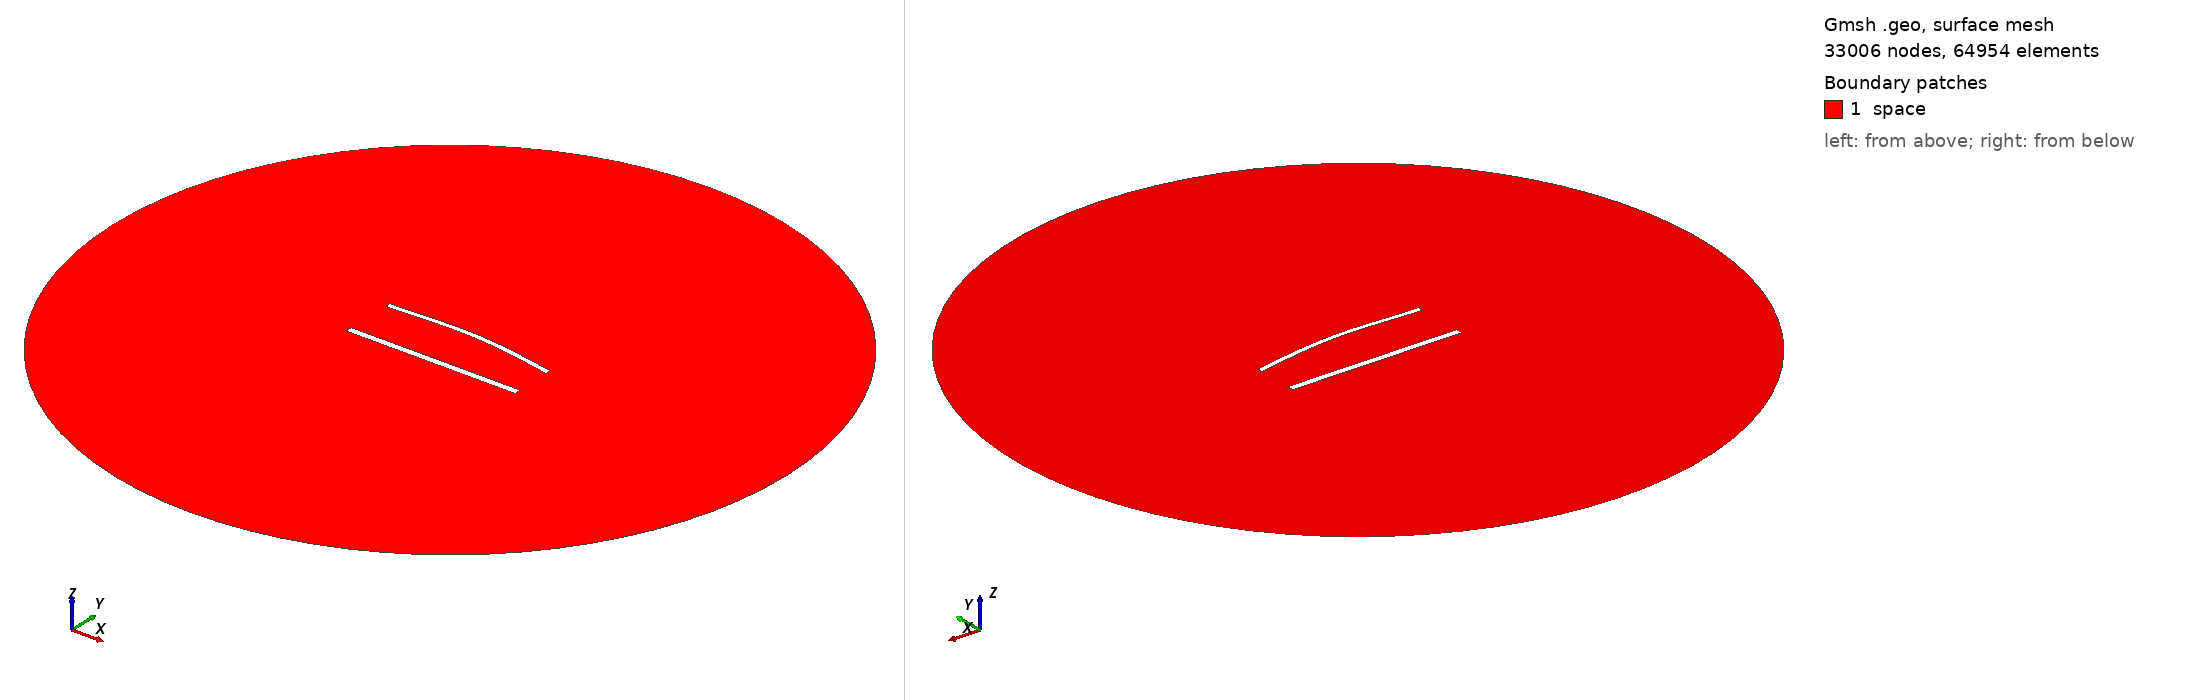

Gmsh geometry script, surface-meshed: 33006 nodes, 64954 surface elements. Boundary patches (legend numbers): 1 space. Left view from above one corner, right view from below the opposite corner. Legend entries are the model's physical surfaces. The drawing asked Gmsh for element sizes between 1% and 20% of the model's largest extent; the script's own settings can give other sizes.

=== 1562.geo (drawn) ===
//---------------------------------------
// Geometry kernel
//---------------------------------------

SetFactory("OpenCASCADE");



//---------------------------------------
// Parameters of the geometry
//---------------------------------------

// Overetch of the upper plate
overetch = 0.375;

// Distance between the plates
distance = 30.0;

// Discretization over the x axis (for the deformation)
nx = 50; 

// Length of the plate
L = 100 - overetch; 

// Number of modes
n = 4; 

// 1st mode coefficient
coeff(1) = -1.5;
beta(1) = 0.596864 * 3.1415926535 / L;

// 2nd mode coefficient
coeff(2) = 1.5;
beta(2) = 1.49418 * 3.1415926535 / L;

// 3rd mode coefficient
coeff(3) = 0.0;
beta(3) = 2.50025 * 3.1415926535 / L;

// 4th mode coefficient
coeff(4) = 0.0;
beta(4) = 3.49999 * 3.1415926535 / L;



//---------------------------------------
// Upper plate (deformed rectangle)
//---------------------------------------

// Coordiantes of the upper plate
xmin = -50;
xmax = 50 - overetch;

// Height of the upper plate
yheight = 4 - 2 * overetch;

// Indexes of the points
UpperID[] = {};
LowerID[] = {};
LeftID[] = {};
RightID[] = {};

// Point index
p = 1;

// Horizontal edges
For i In {1:nx}
    x = xmin + (i-1)*(xmax - xmin)/(nx-1);

    y_bottom = distance / 2 + overetch;
    For j In {1:n}
        C = (Cosh(beta(j)*L) + Cos(beta(j)*L)) / (Sinh(beta(j)*L) + Sin(beta(j)*L));
        y_bottom  = y_bottom + coeff(j) * (Cosh(beta(j)*(x+50)) - Cos(beta(j)*(x+50)) - C * (Sinh(beta(j)*(x+50)) - Sin(beta(j)*(x+50))));
    EndFor

    y_top = y_bottom + yheight;

    Point(p) = {x, y_top, 0, 1.0};
    UpperID[i] = p;
    p = p + 1;

    Point(p) = {x, y_bottom, 0, 1.0};
    LowerID[i] = p;
    p = p + 1;
EndFor

// Create point lists
UpperPts[] = {}; LowerPts[] = {};
For i In {1:nx}
  UpperPts[] += {UpperID[i]};
  LowerPts[] += {LowerID[i]};
EndFor

// Build splines
Spline(1) = {UpperPts[]};
Spline(2) = {LowerPts[]};
Line(3) = {LowerPts[nx-1], UpperPts[nx-1]};
Line(4) = {LowerPts[0], UpperPts[0]};

// Build the plane surface
Curve Loop(1) = {2, 3, -1, -4};
Plane Surface(1) = {1};



//---------------------------------------
// Lower plate (rectangle)
//---------------------------------------

// Vertices
Point(1001) = {-50, -distance/2, 0, 1.0};
Point(1002) = { 50, -distance/2, 0, 1.0};
Point(1003) = { 50,  -distance/2 + 4, 0, 1.0};
Point(1004) = {-50,  -distance/2 + 4, 0, 1.0};

// Edges
Line(5) = {1001, 1002};
Line(6) = {1002, 1003};
Line(7) = {1003, 1004};
Line(8) = {1004, 1001};

// Plane surface
Line Loop(2) = {5, 6, 7, 8};
Plane Surface(2) = {2}; 



//---------------------------------------
// Outer (fictious) boundary
//---------------------------------------

// Points
Point(1005) = {0, 0, 0};       // Center
Point(1006) = {200, 0, 0};     // Start point
Point(1007) = {0, 200, 0};     // 90 degrees
Point(1008) = {-200, 0, 0};    // 180 degrees
Point(1009) = {0, -200, 0};    // 270 degrees

// Circle arcs (each needs start, center, end)
Circle(9) = {1006, 1005, 1007};
Circle(10) = {1007, 1005, 1008};
Circle(11) = {1008, 1005, 1009};
Circle(12) = {1009, 1005, 1006};

// Plane surface for the entire domain
Curve Loop(3) = {9, 10, 11, 12};
Surface(3) = {3};

// Subtract the plates from the whole domain to obtain the actual domain where we want to solve the equations
BooleanDifference{ Surface{3}; Delete; }{ Surface{1}; Surface{2}; Delete; }




//---------------------------------------
// Transfinite Lines/Curves
//---------------------------------------

// Set the number of points on the boundaries
r = 6;
d = 0.15;

// Plates
Transfinite Curve {1} = 50*r/4 Using Progression 1;
Transfinite Line {2} = 50*r Using Progression 1;
Transfinite Curve {3, 4} = 2*r Using Progression 1+d;
Transfinite Line {5} = 50*r/4 Using Progression 1;
Transfinite Line {7} = 50*r Using Progression 1;
Transfinite Line {6} = 2*r Using Progression 1-d;
Transfinite Line {8} = 2*r Using Progression 1+d;

// Outer boundary
Transfinite Line {9, 10, 11, 12} = 20 Using Progression 1;



//---------------------------------------
// Physical groups
//---------------------------------------                

// Physical curves (boundaries)
Physical Line("force_segment", 10) = {2};
Physical Line("upper_plate", 11) = {1, 3, 4};
Physical Line("lower_plate", 12) = {5, 6, 7, 8};
Physical Line("boundary", 20) = {9, 10, 11, 12};

// Physical Surfaces
Physical Surface("space", 30) = {3};



//---------------------------------------
// 6. Generate the Mesh
//---------------------------------------

// 2D mesh generation
Mesh 2;
